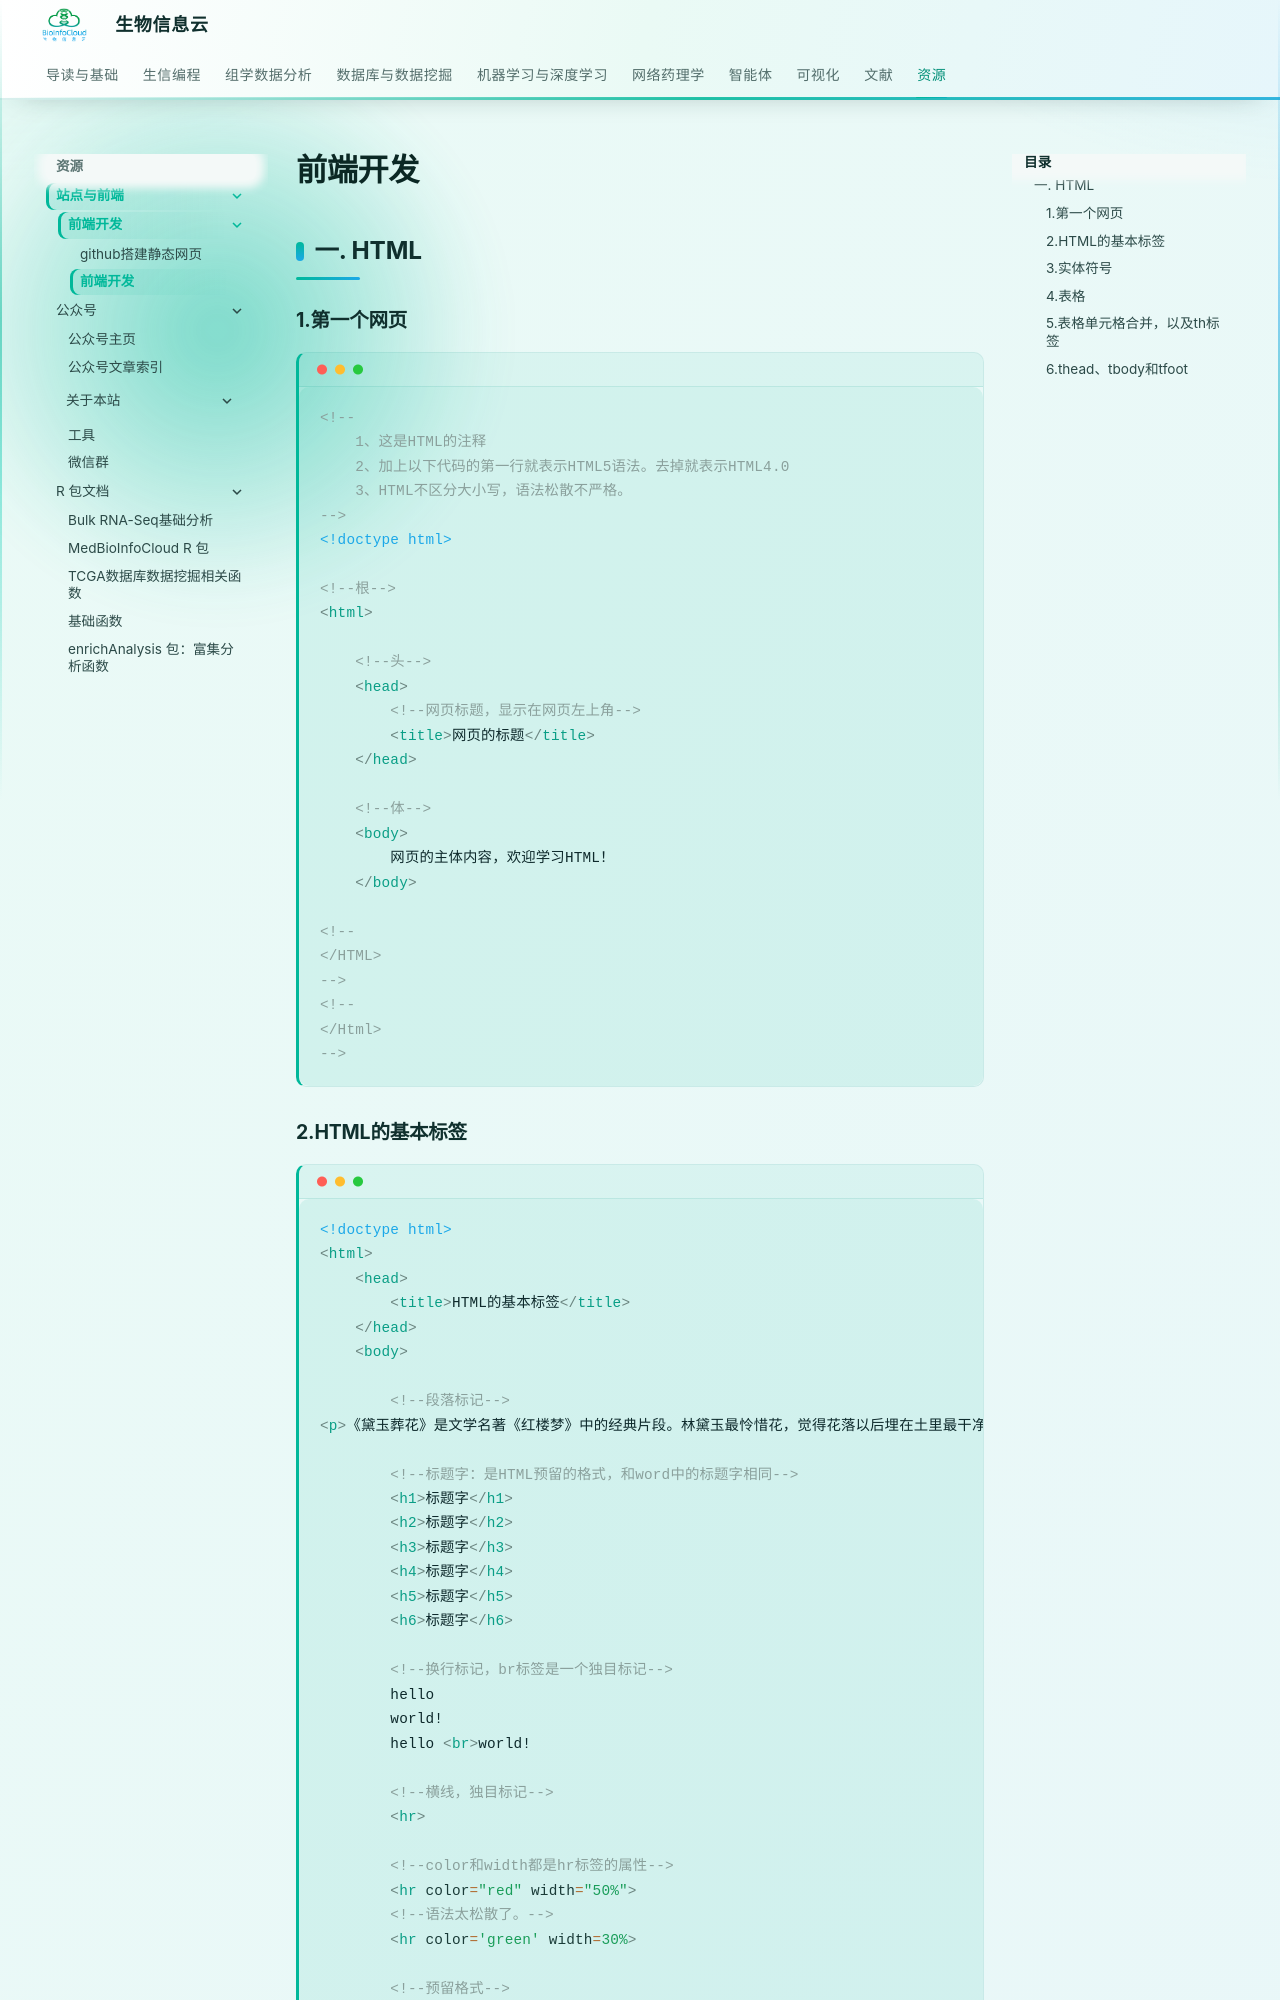

repository: BioInfoCloud/note · page: resources/frontend/frontend-development/index.html · generator: mkdocs

# 前端开发

## 一. HTML
### 1.第一个网页
```html

<!--
	1、这是HTML的注释
	2、加上以下代码的第一行就表示HTML5语法。去掉就表示HTML4.0
	3、HTML不区分大小写，语法松散不严格。
-->
<!doctype html>

<!--根-->
<html>

	<!--头-->
	<head>
		<!--网页标题，显示在网页左上角-->
		<title>网页的标题</title>
	</head>

	<!--体-->
	<body>
		网页的主体内容，欢迎学习HTML！
	</body>

<!--
</HTML>
-->
<!--
</Html>
-->
```
